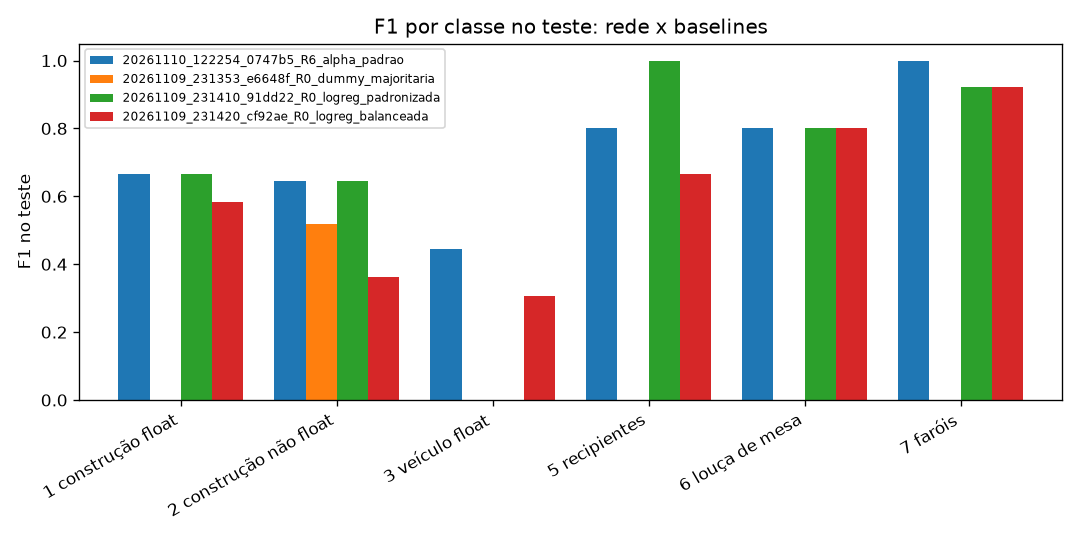

The table this chart was drawn from, first rows:
, 20261110_122254_0747b5_R6_alpha_padrao, 20261109_231353_e6648f_R0_dummy_majorita…, 20261109_231410_91dd22_R0_logreg_padroni…, 20261109_231420_cf92ae_R0_logreg_balance…
1 construção float, 0.6667, 0.0, 0.6667, 0.5833
2 construção não float, 0.6452, 0.5172, 0.6452, 0.3636
3 veículo float, 0.4444, 0.0, 0.0, 0.3077
5 recipientes, 0.8, 0.0, 1.0, 0.6667
6 louça de mesa, 0.8, 0.0, 0.8, 0.8
7 faróis, 1.0, 0.0, 0.9231, 0.9231
